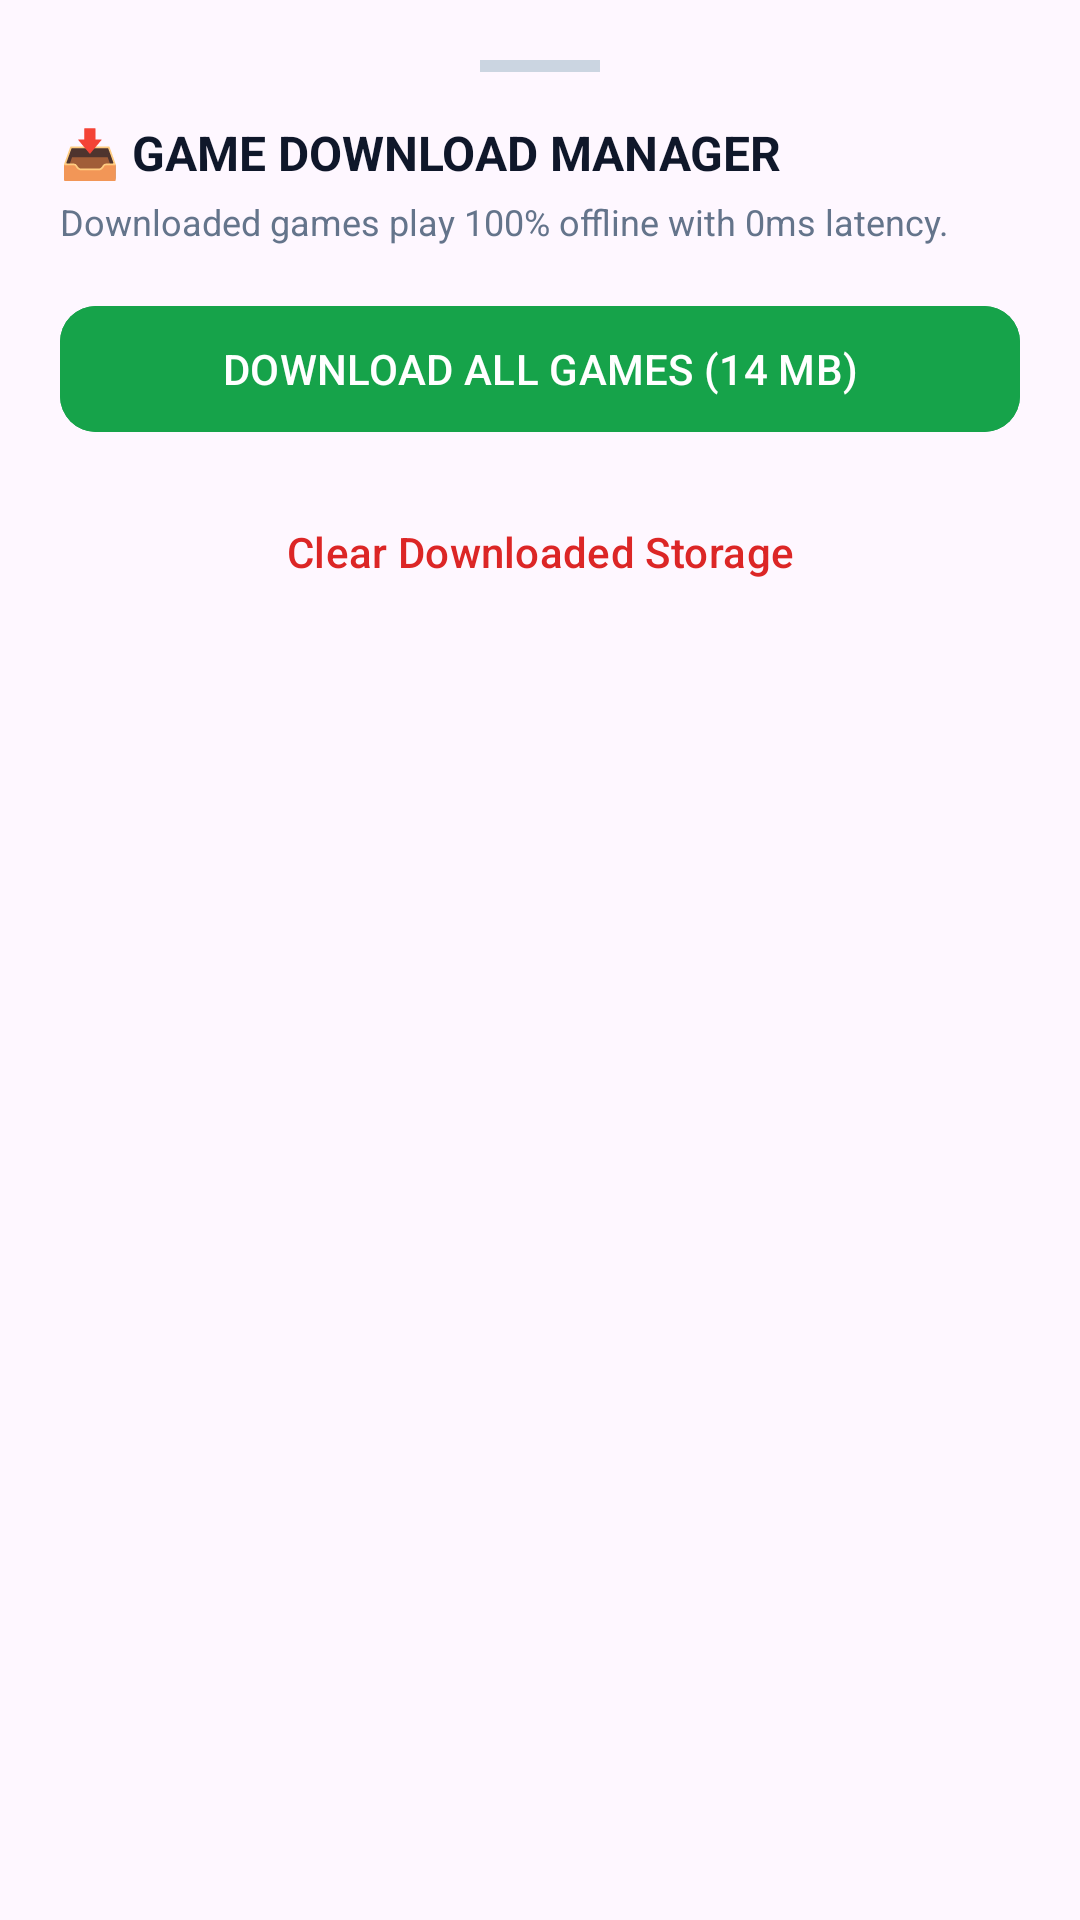

Here is an Android app screen rendered from its layout file. Give the layout XML and the strings, colors and styles it references.
<!-- AndroidManifest.xml: application theme Theme.Androidnative -->
<!-- res/layout/dialog_download_manager.xml -->
<?xml version="1.0" encoding="utf-8"?>
<LinearLayout xmlns:android="http://schemas.android.com/apk/res/android"
    xmlns:app="http://schemas.android.com/apk/res-auto"
    android:layout_width="match_parent"
    android:layout_height="wrap_content"
    android:background="@drawable/bg_bottom_sheet"
    android:orientation="vertical"
    android:padding="20dp">

    <View
        android:layout_width="40dp"
        android:layout_height="4dp"
        android:layout_gravity="center_horizontal"
        android:layout_marginBottom="16dp"
        android:background="#CBD5E1" />

    <TextView
        android:layout_width="wrap_content"
        android:layout_height="wrap_content"
        android:text="📥 GAME DOWNLOAD MANAGER"
        android:textColor="#0F172A"
        android:textSize="16sp"
        android:textStyle="bold" />

    <TextView
        android:id="@+id/tvDownloadModeDesc"
        android:layout_width="wrap_content"
        android:layout_height="wrap_content"
        android:layout_marginTop="4dp"
        android:text="Downloaded games play 100% offline with 0ms latency."
        android:textColor="#64748B"
        android:textSize="12sp" />

    <com.google.android.material.button.MaterialButton
        android:id="@+id/btnDownloadAll"
        android:layout_width="match_parent"
        android:layout_height="50dp"
        android:layout_marginTop="16dp"
        android:backgroundTint="#16A34A"
        android:text="DOWNLOAD ALL GAMES (14 MB)"
        android:textColor="#FFFFFF"
        app:cornerRadius="12dp" />

    <ProgressBar
        android:id="@+id/pbBatchProgress"
        style="?android:attr/progressBarStyleHorizontal"
        android:layout_width="match_parent"
        android:layout_height="8dp"
        android:layout_marginTop="12dp"
        android:max="100"
        android:progress="0"
        android:progressTint="#16A34A"
        android:visibility="gone" />

    <TextView
        android:id="@+id/tvBatchStatus"
        android:layout_width="wrap_content"
        android:layout_height="wrap_content"
        android:layout_gravity="center_horizontal"
        android:layout_marginTop="6dp"
        android:text="Downloading games..."
        android:textColor="#16A34A"
        android:textSize="12sp"
        android:textStyle="bold"
        android:visibility="gone" />

    <com.google.android.material.button.MaterialButton
        android:id="@+id/btnClearStorage"
        style="@style/Widget.Material3.Button.TextButton"
        android:layout_width="match_parent"
        android:layout_height="wrap_content"
        android:layout_marginTop="12dp"
        android:text="Clear Downloaded Storage"
        android:textColor="#DC2626" />

</LinearLayout>
<!-- resources referenced by this layout -->
<resources>
  <style name="Theme.Androidnative" parent="Base.Theme.Androidnative" />
  <style name="Base.Theme.Androidnative" parent="Theme.Material3.DayNight.NoActionBar">
          
          
      </style>
</resources>
